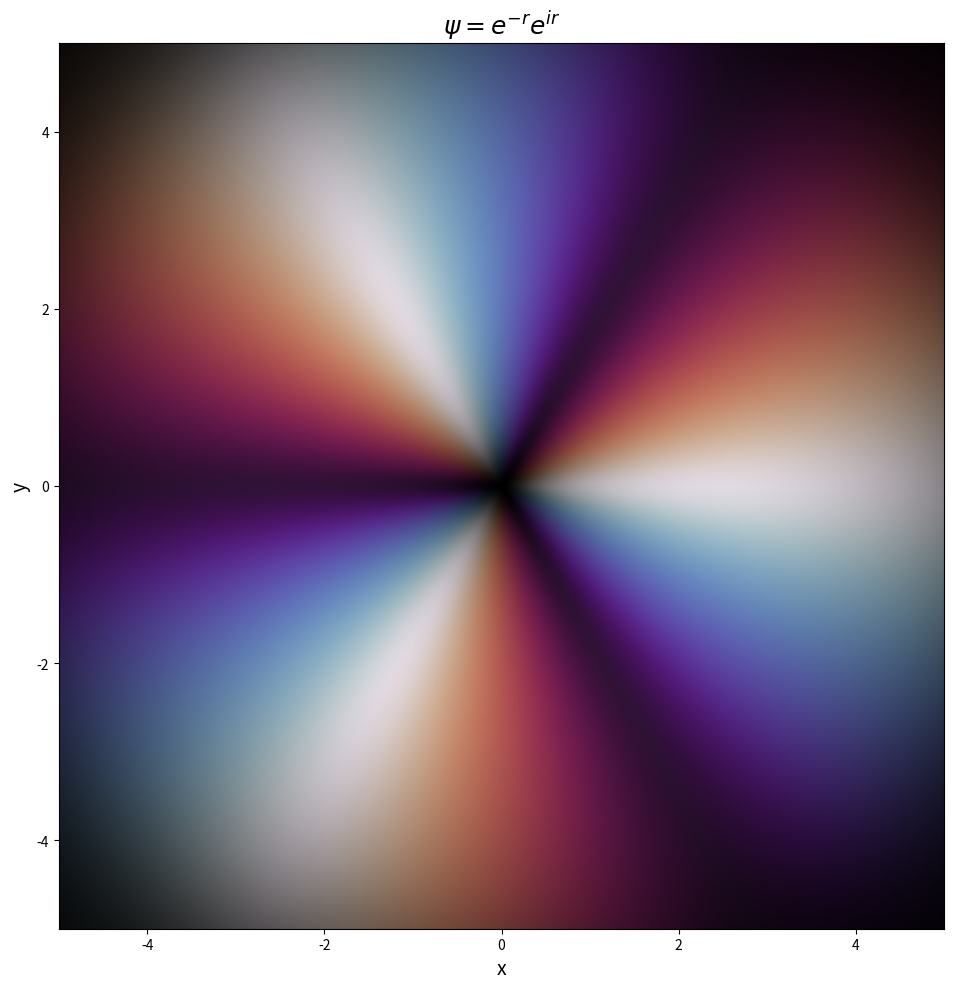

The matplotlib source for this figure:
import numpy as np
import matplotlib.pyplot as plt

# ============================================================
# Grid
# ============================================================

N = 3000

x = np.linspace(-5, 5, N)
y = np.linspace(-5, 5, N)

X, Y = np.meshgrid(x, y)

# ============================================================
# Test wavefunction
# ============================================================

r = np.sqrt(X**2 + Y**2)

#psi = np.exp(-r) * np.exp(1j * r)
m = 3

theta = np.arctan2(Y,X)

psi = (
    r**m
    *
    np.exp(-r**2/4)
    *
    np.exp(1j*m*theta)
)
# ============================================================
# Extract phase & amplitude
# ============================================================

phase = np.angle(psi)

amp = np.abs(psi)

# ============================================================
# Phase -> Twilight colormap
# ============================================================

phase_norm = (phase + np.pi) / (2*np.pi)

rgb = plt.cm.twilight_shifted(
    phase_norm
)[..., :3]

# ============================================================
# Amplitude -> Brightness
# ============================================================

amp_scaled = np.log1p(15 * amp)

amp_scaled /= amp_scaled.max()

# Gamma correction
gamma = 0.55

brightness = amp_scaled**gamma

# ============================================================
# Apply brightness
# ============================================================

rgb = rgb * brightness[..., None]

# ============================================================
# Optional: enhance contrast
# ============================================================

rgb = np.clip(rgb, 0, 1)

# ============================================================
# Plot
# ============================================================

fig, ax = plt.subplots(
    figsize=(10,10),
    dpi=100
)

ax.imshow(
    rgb,
    origin='lower',
    extent=[
        x.min(),
        x.max(),
        y.min(),
        y.max()
    ],
    interpolation='nearest'
)

ax.set_xlabel("x", fontsize=14)
ax.set_ylabel("y", fontsize=14)

ax.set_title(
    r"$\psi=e^{-r}e^{ir}$",
    fontsize=18
)

plt.tight_layout()
plt.show()
